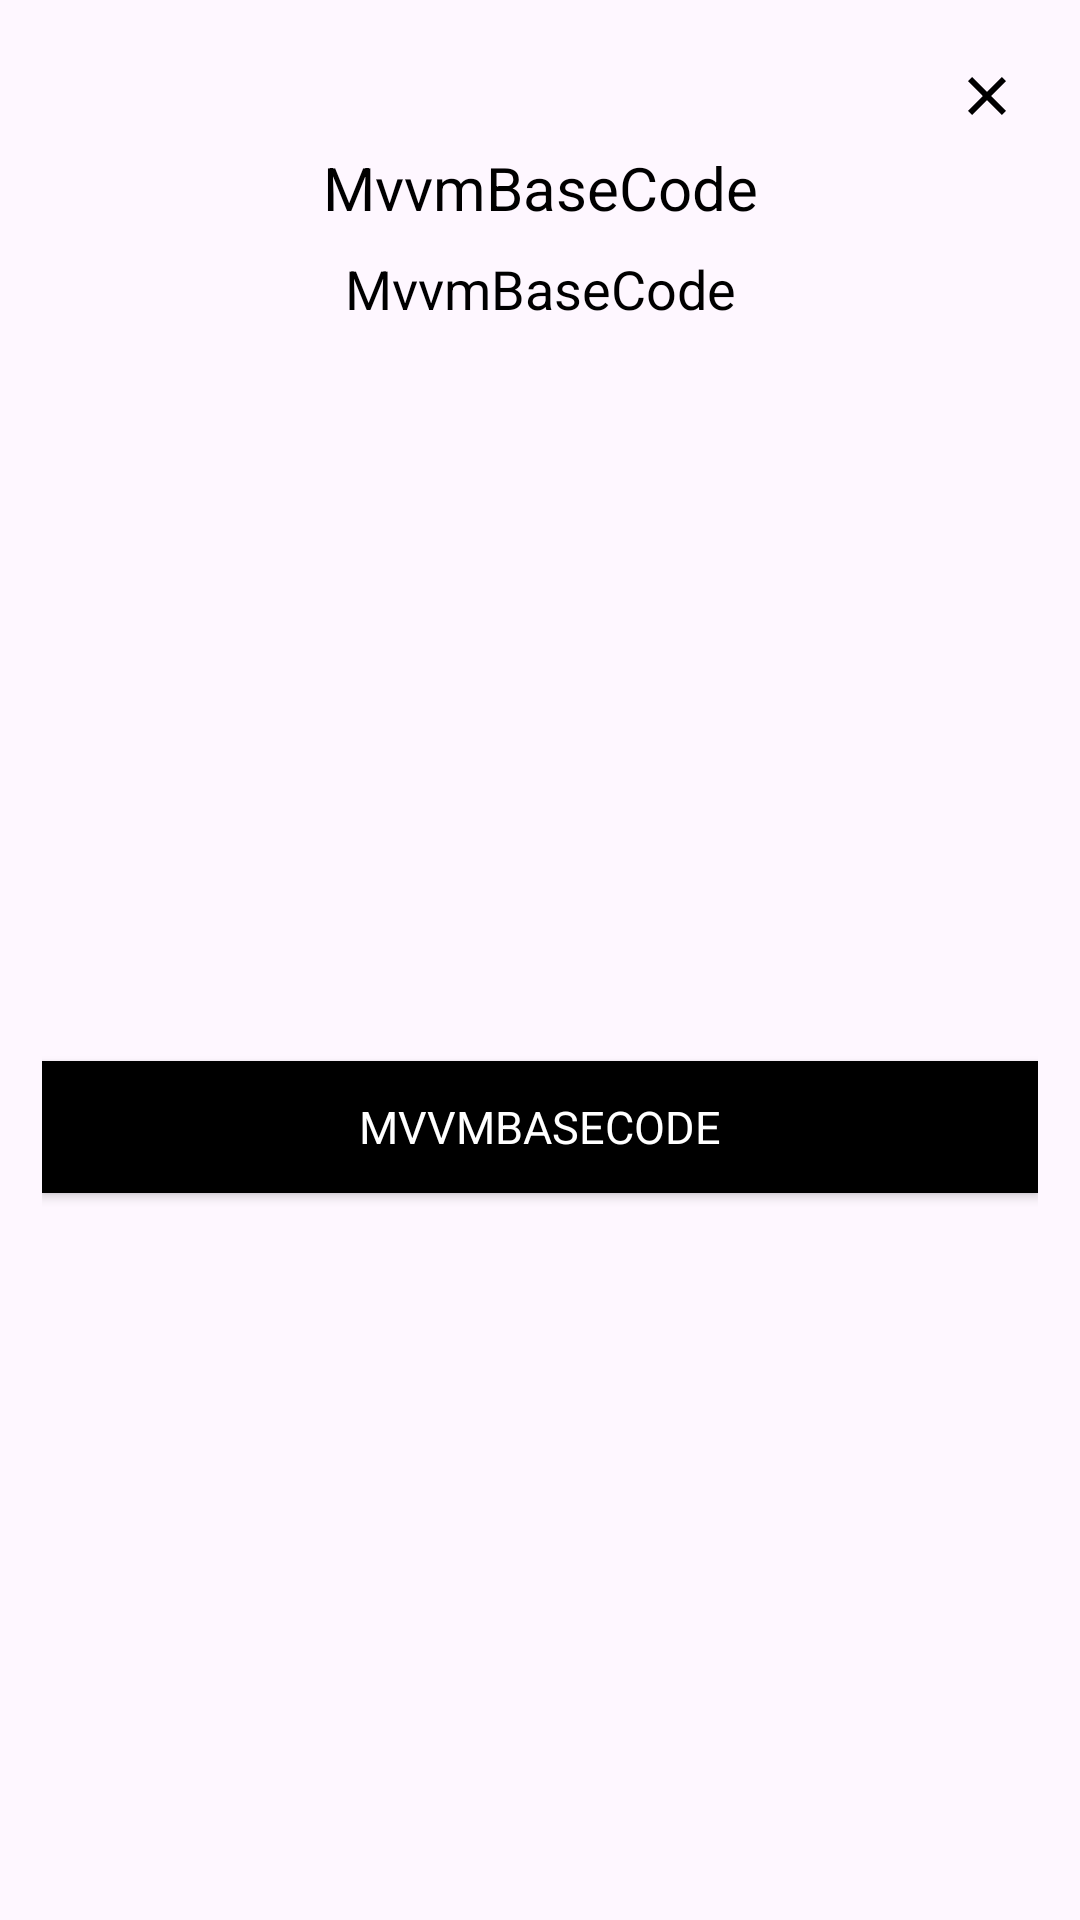

Android layout source for this screen:
<!-- AndroidManifest.xml: application theme Theme.MvvmBaseCode -->
<!-- res/layout/dialog_accept_and_login.xml -->
<?xml version="1.0" encoding="utf-8"?>
<androidx.constraintlayout.widget.ConstraintLayout xmlns:android="http://schemas.android.com/apk/res/android"
    xmlns:app="http://schemas.android.com/apk/res-auto"
    android:layout_width="match_parent"
    android:layout_height="wrap_content"
    android:paddingHorizontal="14dp"
    android:paddingVertical="15dp">

    <androidx.appcompat.widget.AppCompatImageView
        android:id="@+id/imgCloseIcon"
        android:layout_width="34dp"
        android:layout_height="34dp"
        android:src="@drawable/ic_close"
        app:layout_constraintEnd_toEndOf="parent"
        app:layout_constraintTop_toTopOf="parent" />

    <androidx.appcompat.widget.AppCompatTextView
        android:id="@+id/txtDalAcceptTitle"
        android:layout_width="wrap_content"
        android:layout_height="wrap_content"
        android:layout_marginTop="0dp"
        android:text="@string/app_name"
        android:textColor="@color/black"
        android:textSize="20sp"
        app:layout_constraintEnd_toEndOf="parent"
        app:layout_constraintStart_toStartOf="parent"
        app:layout_constraintTop_toBottomOf="@+id/imgCloseIcon" />

    <androidx.appcompat.widget.AppCompatTextView
        android:id="@+id/txtDalTermsConditionTitle"
        android:layout_width="wrap_content"
        android:layout_height="wrap_content"
        android:layout_marginTop="8dp"
        android:text="@string/app_name"
        android:textColor="@color/black"
        android:textSize="18sp"
        app:layout_constraintEnd_toEndOf="parent"
        app:layout_constraintStart_toStartOf="parent"
        app:layout_constraintTop_toBottomOf="@+id/txtDalAcceptTitle" />

    <androidx.appcompat.widget.AppCompatButton
        android:id="@+id/btnPositiveButton"
        style="@style/normalButton"
        android:layout_width="match_parent"
        android:layout_height="44dp"
        android:layout_marginTop="28dp"
        android:layout_marginBottom="10dp"
        android:text="@string/app_name"
        android:textSize="15sp"
        app:layout_constraintBottom_toBottomOf="parent"
        app:layout_constraintEnd_toEndOf="parent"
        app:layout_constraintStart_toStartOf="parent"
        app:layout_constraintTop_toBottomOf="@id/txtDalTermsConditionTitle" />
</androidx.constraintlayout.widget.ConstraintLayout>
<!-- resources referenced by this layout -->
<resources>
  <!-- drawable ic_close (drawable) -->
  <vector xmlns:android="http://schemas.android.com/apk/res/android"
      android:width="32dp"
      android:height="32dp"
      android:viewportWidth="34"
      android:viewportHeight="34">
      <path
          android:fillColor="#000000"
          android:fillType="evenOdd"
          android:pathData="M18.4142,17L23.364,12.0502L21.9497,10.636L17,15.5858L12.0503,10.636L10.636,12.0502L15.5858,17L10.636,21.9497L12.0503,23.3639L17,18.4142L21.9497,23.3639L23.364,21.9497L18.4142,17Z" />
  </vector>
  <string name="app_name">MvvmBaseCode</string>
  <style name="normalButton" parent="@android:style/Widget.Button">
          <item name="android:background">@color/black</item>
          <item name="android:textColor">@color/white</item>
          <item name="android:minHeight">20dp</item>
          <item name="android:paddingTop">8dp</item>
          <item name="android:paddingBottom">8dp</item>
          <item name="android:paddingLeft">8dp</item>
          <item name="android:paddingRight">8dp</item>
          <item name="textAllCaps">true</item>
      </style>
  <style name="Theme.MvvmBaseCode" parent="Base.Theme.MvvmBaseCode" />
  <style name="Base.Theme.MvvmBaseCode" parent="Theme.Material3.DayNight.NoActionBar">
          
          
      </style>
  <!-- not gathered from this repository: default colours our renderer supplied (Android Studio template values) -->
  <color name="black">#FF000000</color>
  <color name="white">#FFFFFFFF</color>
</resources>
